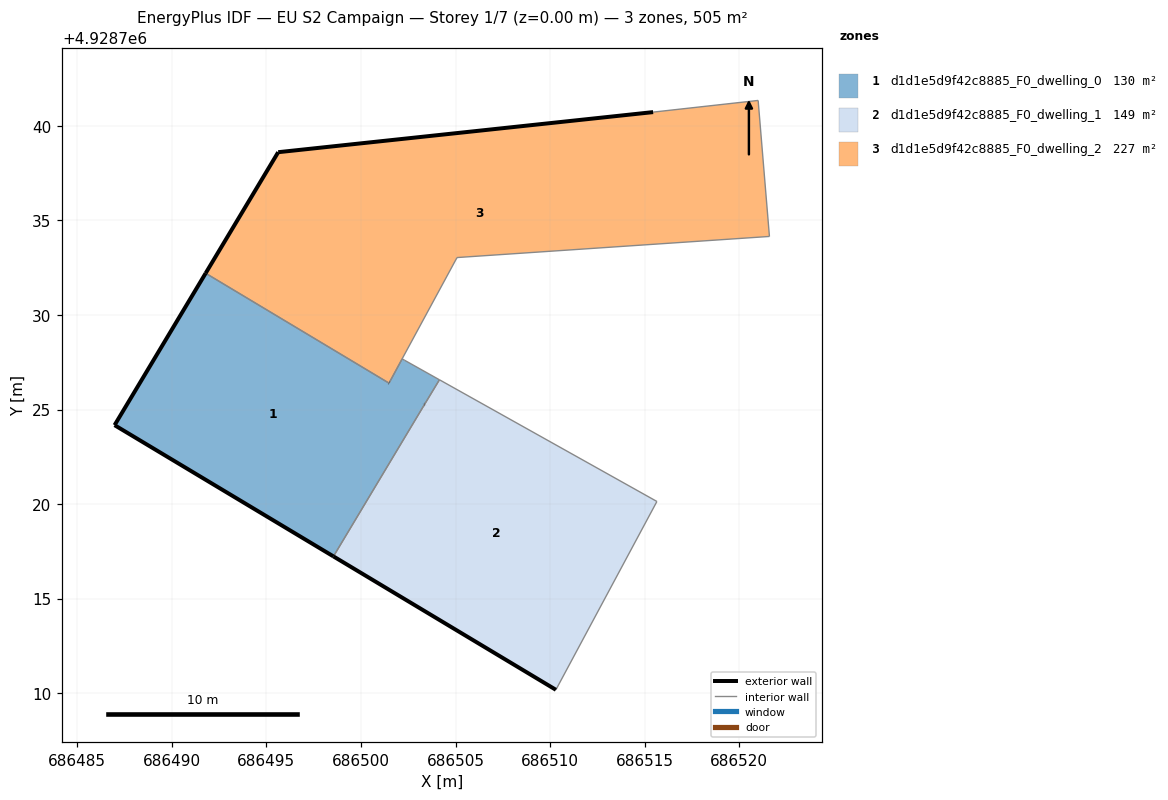
=== STOREY PLAN SPEC (per zone: floor XY polygon, exterior-wall plan segments, windows/doors) ===
zone 1: d1d1e5d9f42c8885_F0_dwelling_0  (129.7 m²)
  floor: (686498.54, 4928717.24) (686503.36, 4928725.27) (686504.15, 4928726.58) (686502.31, 4928727.61) (686502.18, 4928727.68) (686501.48, 4928726.40) (686491.79, 4928732.21) (686486.97, 4928724.18)
  exterior wall: (686498.55, 4928717.24) – (686486.97, 4928724.18)  [13.5 m]
  exterior wall: (686486.97, 4928724.18) – (686491.79, 4928732.21)  [9.4 m]
  exterior wall: (686503.36, 4928725.27) – (686503.36, 4928725.27)  [0.0 m]
  exterior wall: (686501.48, 4928726.40) – (686501.48, 4928726.40)  [0.0 m]
  interior walls: 6
zone 2: d1d1e5d9f42c8885_F0_dwelling_1  (149.1 m²)
  floor: (686510.30, 4928710.19) (686515.64, 4928720.14) (686504.15, 4928726.58) (686503.36, 4928725.27) (686498.55, 4928717.24)
  exterior wall: (686510.30, 4928710.19) – (686498.55, 4928717.24)  [13.7 m]
  exterior wall: (686503.36, 4928725.27) – (686503.36, 4928725.27)  [0.0 m]
  interior walls: 4
zone 3: d1d1e5d9f42c8885_F0_dwelling_2  (226.6 m²)
  floor: (686521.59, 4928734.15) (686521.00, 4928741.34) (686515.44, 4928740.72) (686495.62, 4928738.61) (686491.79, 4928732.21) (686501.48, 4928726.40) (686505.08, 4928733.04)
  exterior wall: (686491.79, 4928732.21) – (686495.62, 4928738.61)  [7.5 m]
  exterior wall: (686495.62, 4928738.61) – (686515.44, 4928740.72)  [19.9 m]
  exterior wall: (686501.48, 4928726.40) – (686501.48, 4928726.40)  [0.0 m]
  interior walls: 7

=== DERIVED (storey summary) ===
Building: EU S2 Campaign
Storey: 1 of 7  (floor level z = 0.00 m)
Storey gross floor area: 505.4 m²
Zones on this storey: 3
  - d1d1e5d9f42c8885_F0_dwelling_0: floor 129.7 m²; exterior wall 22.9 m (68.6 m²); WWR 0.0%
  - d1d1e5d9f42c8885_F0_dwelling_1: floor 149.1 m²; exterior wall 13.7 m (41.1 m²); WWR 0.0%
  - d1d1e5d9f42c8885_F0_dwelling_2: floor 226.6 m²; exterior wall 27.4 m (82.2 m²); WWR 0.0%
Zone adjacency (shared interzone walls):
  - d1d1e5d9f42c8885_F0_dwelling_0 ↔ d1d1e5d9f42c8885_F0_dwelling_1
  - d1d1e5d9f42c8885_F0_dwelling_0 ↔ d1d1e5d9f42c8885_F0_dwelling_2